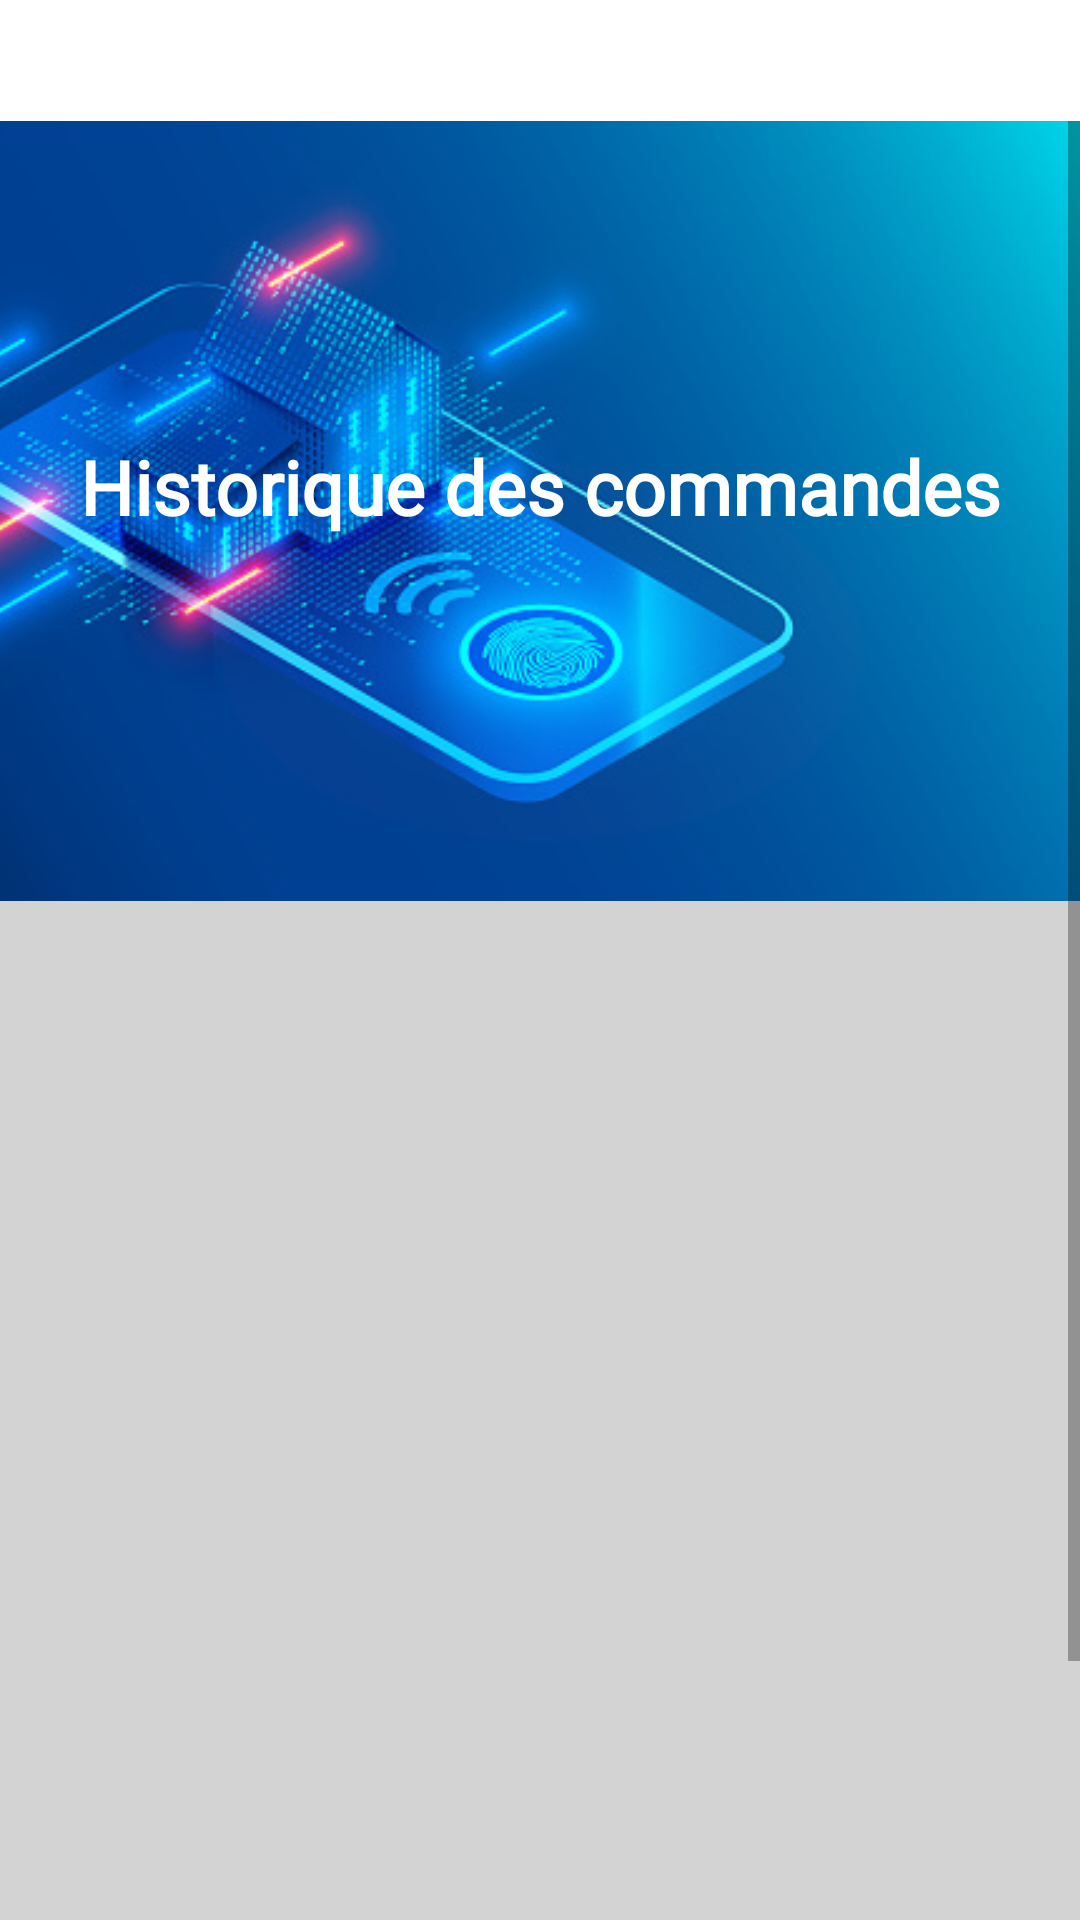

Layout XML and referenced resources for this Android screen:
<!-- AndroidManifest.xml: application theme Theme.Projet2023.NoActionBar -->
<!-- res/layout/activity_commandes_user.xml -->
<?xml version="1.0" encoding="utf-8"?>
<androidx.coordinatorlayout.widget.CoordinatorLayout xmlns:android="http://schemas.android.com/apk/res/android"
    xmlns:app="http://schemas.android.com/apk/res-auto"
    xmlns:tools="http://schemas.android.com/tools"
    android:layout_width="match_parent"
    android:layout_height="match_parent"
    android:background="@color/colorGrise">

    <com.google.android.material.appbar.AppBarLayout
        android:layout_width="match_parent"
        android:layout_height="wrap_content"
        android:background="@color/white"
        android:theme="@style/AppTheme.AppBarOverlay"
        app:elevation="0dp">

        <androidx.appcompat.widget.Toolbar
            android:id="@+id/toolbar"
            android:layout_width="match_parent"
            android:layout_height="?attr/actionBarSize"
            app:popupTheme="@style/AppTheme.PopupOverlay"
            app:theme="@style/AppTheme.Toolbar">

            <RelativeLayout
                android:layout_width="match_parent"
                android:layout_height="wrap_content"
                android:layout_marginEnd="16dp">

                <ImageView
                    android:id="@+id/imgQuitter"
                    android:layout_width="wrap_content"
                    android:layout_height="wrap_content"
                    android:layout_alignParentStart="true"
                    android:layout_alignParentTop="true"
                    android:src="@drawable/icon_back" />


            </RelativeLayout>

        </androidx.appcompat.widget.Toolbar>

    </com.google.android.material.appbar.AppBarLayout>

    <RelativeLayout
        android:layout_width="match_parent"
        android:layout_height="match_parent"
        android:layout_marginTop="-16dp"
        app:layout_behavior="@string/appbar_scrolling_view_behavior">

        <ScrollView
            android:layout_width="match_parent"
            android:layout_height="wrap_content">

            <LinearLayout
                android:layout_width="match_parent"
                android:layout_height="wrap_content"
                android:orientation="vertical">

                <RelativeLayout
                    android:layout_width="match_parent"
                    android:layout_height="wrap_content">

                    <ImageView
                        android:layout_width="match_parent"
                        android:layout_height="260dp"
                        android:scaleType="centerCrop"
                        android:src="@drawable/img_maison_intelligente" />

                    <TextView
                        android:id="@+id/textAdmin"
                        android:layout_width="match_parent"
                        android:layout_height="wrap_content"
                        android:layout_alignParentTop="true"
                        android:layout_centerHorizontal="true"
                        android:layout_marginTop="40dp"
                        android:fontFamily="@font/print_clearly"
                        android:text=""
                        android:textAlignment="center"
                        android:textColor="#FFFFFF"
                        android:textSize="20sp" />

                    <LinearLayout
                        android:id="@+id/linearLayout"
                        android:layout_width="match_parent"
                        android:layout_height="wrap_content"
                        android:layout_below="@+id/textAdmin"
                        android:layout_marginTop="8dp"
                        android:orientation="horizontal"
                        android:weightSum="100">

                    </LinearLayout>


                    <TextView
                        android:id="@+id/txtTitreUserCommande"
                        android:layout_width="match_parent"
                        android:layout_height="wrap_content"
                        android:layout_below="@+id/linearLayout"
                        android:layout_marginTop="30dp"
                        android:fontFamily="@font/print_clearly"
                        android:text="Historique des commandes"
                        android:textAlignment="center"
                        android:textColor="#FFFFFF"
                        android:textStyle="bold"
                        android:textSize="25sp" />

                </RelativeLayout>

                <ListView
                    android:id="@+id/listCommandes"
                    android:layout_width="match_parent"
                    android:layout_height="470dp"
                    android:layout_marginLeft="8dp"
                    android:layout_marginTop="-30dp"
                    android:layout_marginRight="8dp"
                    android:clickable="true"
                    android:focusable="true"
                    android:foreground="?android:attr/selectableItemBackground"
                    app:cardCornerRadius="4dp"
                    app:cardUseCompatPadding="true"
                    app:contentPadding="16dp">
                </ListView>



            </LinearLayout>

        </ScrollView>

    </RelativeLayout>

</androidx.coordinatorlayout.widget.CoordinatorLayout>
<!-- resources referenced by this layout -->
<resources>
  <color name="colorGrise">#D3D3D3</color>
  <color name="white">#FFFFFFFF</color>
  <!-- drawable img_maison_intelligente: jpg bitmap (drawable, 68549 bytes) -->
  <style name="AppTheme.AppBarOverlay" parent="ThemeOverlay.AppCompat.Dark.ActionBar" />
  <style name="AppTheme.PopupOverlay" parent="ThemeOverlay.AppCompat.Light" />
  <style name="AppTheme.Toolbar" parent="ThemeOverlay.AppCompat.ActionBar" />
  <style name="Theme.Projet2023.NoActionBar">
          <item name="windowActionBar">false</item>
          <item name="windowNoTitle">true</item>
      </style>
</resources>
